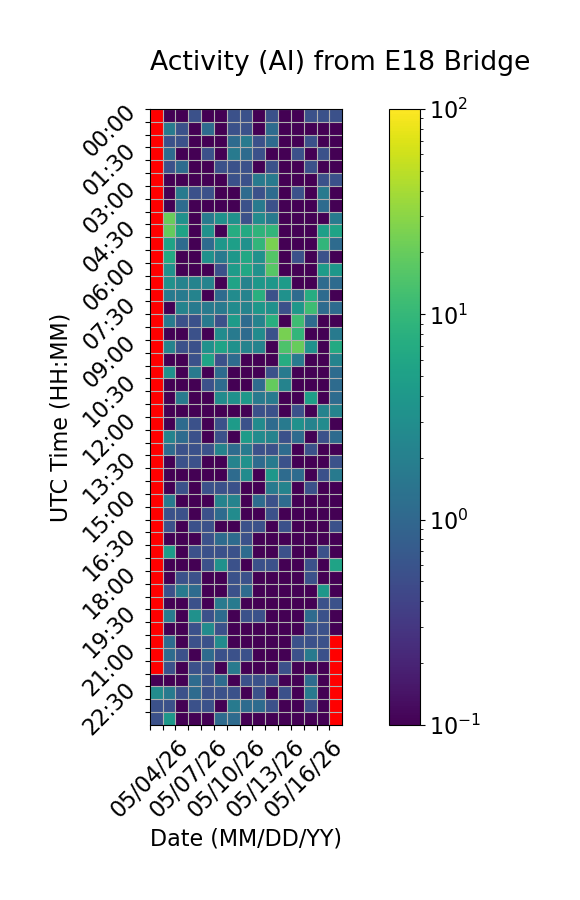

The file beside this chart, header and first rows:
Time (UTC), 05/04/26, 05/05/26, 05/06/26, 05/07/26, 05/08/26, 05/09/26, 05/10/26, 05/11/26, 05/12/26, 05/13/26, 05/14/26, 05/15/26, 05/16/26, 05/17/26, 05/18/26
00:00, , 0.0, 0.0, 0.5556, 0.0, 0.0, 0.5556, 0.5556, 0.0, 0.5556, 0.0, 0.0, 0.5556, 0.5556, 0.5556
00:30, , 1.667, 0.5556, 0.0, 1.111, 0.0, 0.5556, 0.5556, 0.0, 1.111, 0.0, 0.0, 0.0, 0.0, 0.0
01:00, , 0.5556, 0.5556, 0.0, 0.0, 0.0, 1.111, 1.667, 0.5556, 1.111, 0.0, 0.0, 0.5556, 0.0, 0.0
01:30, , 1.111, 0.0, 0.0, 0.5556, 0.0, 1.667, 1.111, 0.5556, 0.0, 0.0, 0.5556, 0.0, 0.5556, 0.0
02:00, , 0.5556, 1.111, 0.0, 0.0, 0.5556, 0.5556, 0.5556, 0.0, 0.5556, 0.0, 0.0, 0.5556, 0.0, 0.0
02:30, , 0.0, 0.0, 0.0, 0.0, 0.0, 0.5556, 0.5556, 1.667, 1.667, 0.0, 0.0, 0.0, 0.5556, 0.5556
03:00, , 0.0, 1.667, 0.5556, 0.5556, 0.0, 0.0, 1.111, 0.5556, 1.111, 0.0, 0.5556, 0.0, 1.667, 0.0
03:30, , 0.0, 1.111, 0.0, 0.0, 0.0, 0.0, 0.5556, 1.667, 0.5556, 0.0, 0.0, 0.0, 1.111, 0.0
04:00, , 20.56, 3.333, 0.0, 1.667, 3.333, 3.333, 0.5556, 2.778, 1.667, 0.0, 0.0, 0.0, 0.0, 1.667
04:30, , 19.44, 5.556, 0.0, 3.333, 0.0, 7.222, 6.667, 8.889, 9.444, 0.0, 0.0, 0.0, 5.0, 5.556
05:00, , 5.556, 1.111, 0.0, 1.111, 3.889, 5.0, 3.333, 9.444, 25.0, 0.0, 0.0, 0.0, 9.444, 1.111
05:30, , 6.667, 0.0, 0.0, 3.333, 1.667, 3.889, 6.111, 3.333, 15.56, 0.0, 0.5556, 0.0, 0.5556, 0.0
06:00, , 3.333, 0.0, 0.0, 0.0, 0.5556, 4.444, 6.111, 3.333, 16.67, 0.0, 0.0, 0.0, 4.444, 3.889
06:30, , 3.333, 2.222, 2.222, 2.222, 0.0, 5.556, 2.222, 3.889, 3.889, 4.444, 0.0, 0.0, 1.111, 1.111
07:00, , 1.667, 1.667, 2.222, 0.0, 1.111, 2.778, 2.222, 7.778, 0.5556, 3.333, 1.111, 7.222, 1.111, 0.0
07:30, , 0.0, 2.222, 1.667, 1.667, 1.667, 2.778, 2.222, 3.889, 3.333, 0.5556, 3.889, 11.67, 1.111, 1.111
08:00, , 1.667, 0.5556, 0.5556, 1.667, 0.5556, 4.444, 1.111, 2.222, 7.778, 0.0, 11.67, 1.111, 0.0, 0.0
08:30, , 0.0, 0.0, 0.5556, 0.0, 2.778, 1.667, 1.111, 2.778, 0.5556, 24.44, 9.444, 0.0, 0.0, 1.667
09:00, , 2.222, 0.5556, 0.5556, 3.333, 5.556, 3.333, 2.222, 2.222, 0.0, 14.44, 20.0, 3.333, 0.0, 6.667
09:30, , 0.0, 0.0, 0.5556, 5.556, 0.5556, 1.111, 0.0, 0.0, 0.0, 7.222, 1.667, 0.0, 0.0, 2.222
10:00, , 3.333, 0.0, 1.667, 0.0, 1.111, 0.0, 0.0, 0.0, 0.5556, 1.667, 0.0, 0.0, 0.0, 1.111
10:30, , 0.0, 0.0, 0.0, 0.5556, 1.111, 0.0, 0.0, 1.111, 19.44, 2.222, 0.0, 0.0, 0.0, 1.111
11:00, , 0.0, 1.667, 0.0, 0.0, 2.778, 3.333, 3.889, 1.667, 1.667, 0.0, 0.0, 5.0, 0.0, 1.111
11:30, , 0.0, 0.0, 0.0, 0.0, 0.0, 0.0, 0.0, 0.5556, 0.5556, 0.0, 0.5556, 0.0, 2.222, 2.222
12:00, , 0.0, 1.111, 0.5556, 0.0, 0.5556, 4.444, 0.5556, 2.778, 1.111, 1.667, 3.333, 2.222, 2.778, 0.0
12:30, , 2.222, 1.111, 0.5556, 0.0, 0.5556, 0.0, 4.444, 2.778, 2.222, 0.5556, 1.111, 0.0, 0.5556, 1.111
13:00, , 1.111, 0.5556, 0.5556, 0.5556, 2.222, 1.111, 1.667, 0.5556, 0.5556, 1.111, 0.0, 0.5556, 0.0, 0.0
13:30, , 0.0, 0.5556, 0.5556, 0.0, 0.0, 2.222, 3.333, 1.111, 1.667, 0.5556, 0.0, 0.0, 0.0, 0.5556
14:00, , 0.0, 0.0, 0.0, 0.0, 0.0, 1.111, 2.778, 0.0, 3.889, 1.111, 1.111, 0.0, 0.5556, 1.667
14:30, , 0.0, 0.5556, 0.0, 0.5556, 0.5556, 0.5556, 0.0, 0.0, 1.667, 2.222, 0.0, 0.5556, 0.0, 0.0
15:00, , 1.667, 0.0, 0.0, 0.0, 2.222, 2.222, 0.0, 1.111, 0.5556, 1.111, 0.0, 0.0, 0.0, 0.0
15:30, , 0.5556, 0.5556, 0.0, 0.5556, 1.111, 2.778, 0.0, 0.0, 0.5556, 0.0, 0.0, 0.0, 0.0, 0.0
16:00, , 0.5556, 0.0, 0.5556, 0.5556, 0.0, 0.0, 0.5556, 0.5556, 0.0, 0.5556, 0.0, 0.0, 0.0, 0.5556
16:30, , 0.0, 0.0, 0.0, 0.5556, 1.111, 1.111, 0.5556, 0.0, 0.0, 0.0, 0.0, 0.0, 0.0, 0.0
17:00, , 4.444, 0.0, 0.5556, 0.5556, 0.5556, 0.5556, 1.111, 0.0, 0.0, 0.5556, 0.0, 0.0, 0.5556, 0.0
17:30, , 0.0, 0.0, 0.0, 0.5556, 3.333, 0.5556, 0.0, 0.5556, 0.5556, 0.0, 0.0, 0.5556, 0.0, 5.556
18:00, , 0.0, 0.5556, 0.5556, 0.0, 0.0, 0.5556, 0.5556, 0.0, 0.0, 0.0, 0.0, 0.5556, 0.0, 0.0
18:30, , 0.5556, 1.667, 1.111, 0.0, 0.0, 0.5556, 1.111, 0.0, 0.0, 0.0, 0.0, 0.0, 3.889, 0.0
19:00, , 0.0, 0.0, 0.5556, 0.0, 1.667, 1.667, 0.0, 0.0, 0.0, 0.0, 0.0, 0.0, 0.5556, 0.5556
19:30, , 1.667, 0.0, 3.333, 0.5556, 1.111, 0.0, 0.5556, 0.5556, 0.0, 0.0, 0.0, 1.111, 0.5556, 0.0
20:00, , 0.0, 0.0, 0.5556, 2.778, 0.5556, 0.0, 0.0, 0.0, 0.0, 0.0, 0.0, 0.5556, 0.5556, 0.0
20:30, , 1.111, 0.0, 0.5556, 0.5556, 2.778, 0.0, 0.0, 0.0, 0.0, 0.0, 0.5556, 0.5556, 0.5556, 
21:00, , 1.111, 0.5556, 0.0, 1.111, 0.5556, 0.5556, 0.5556, 0.0, 0.0, 0.0, 0.5556, 1.667, 0.5556, 
21:30, , 0.5556, 0.0, 0.5556, 0.5556, 0.0, 1.667, 0.0, 0.0, 0.0, 0.5556, 0.0, 0.0, 0.0, 
22:00, 0.0, 0.0, 0.0, 1.111, 0.5556, 1.111, 0.0, 0.5556, 0.5556, 0.5556, 0.0, 0.0, 1.111, 0.0, 
22:30, 2.778, 1.667, 0.5556, 1.111, 0.5556, 0.5556, 0.5556, 0.0, 0.5556, 0.0, 0.5556, 0.0, 1.667, 0.0, 
23:00, 0.5556, 0.5556, 0.0, 0.5556, 0.5556, 0.0, 1.667, 1.111, 1.111, 0.5556, 0.0, 0.0, 0.5556, 0.0, 
23:30, 0.5556, 3.889, 0.0, 0.0, 0.0, 1.111, 1.111, 0.0, 0.0, 0.0, 0.0, 0.0, 0.0, 0.0, 
